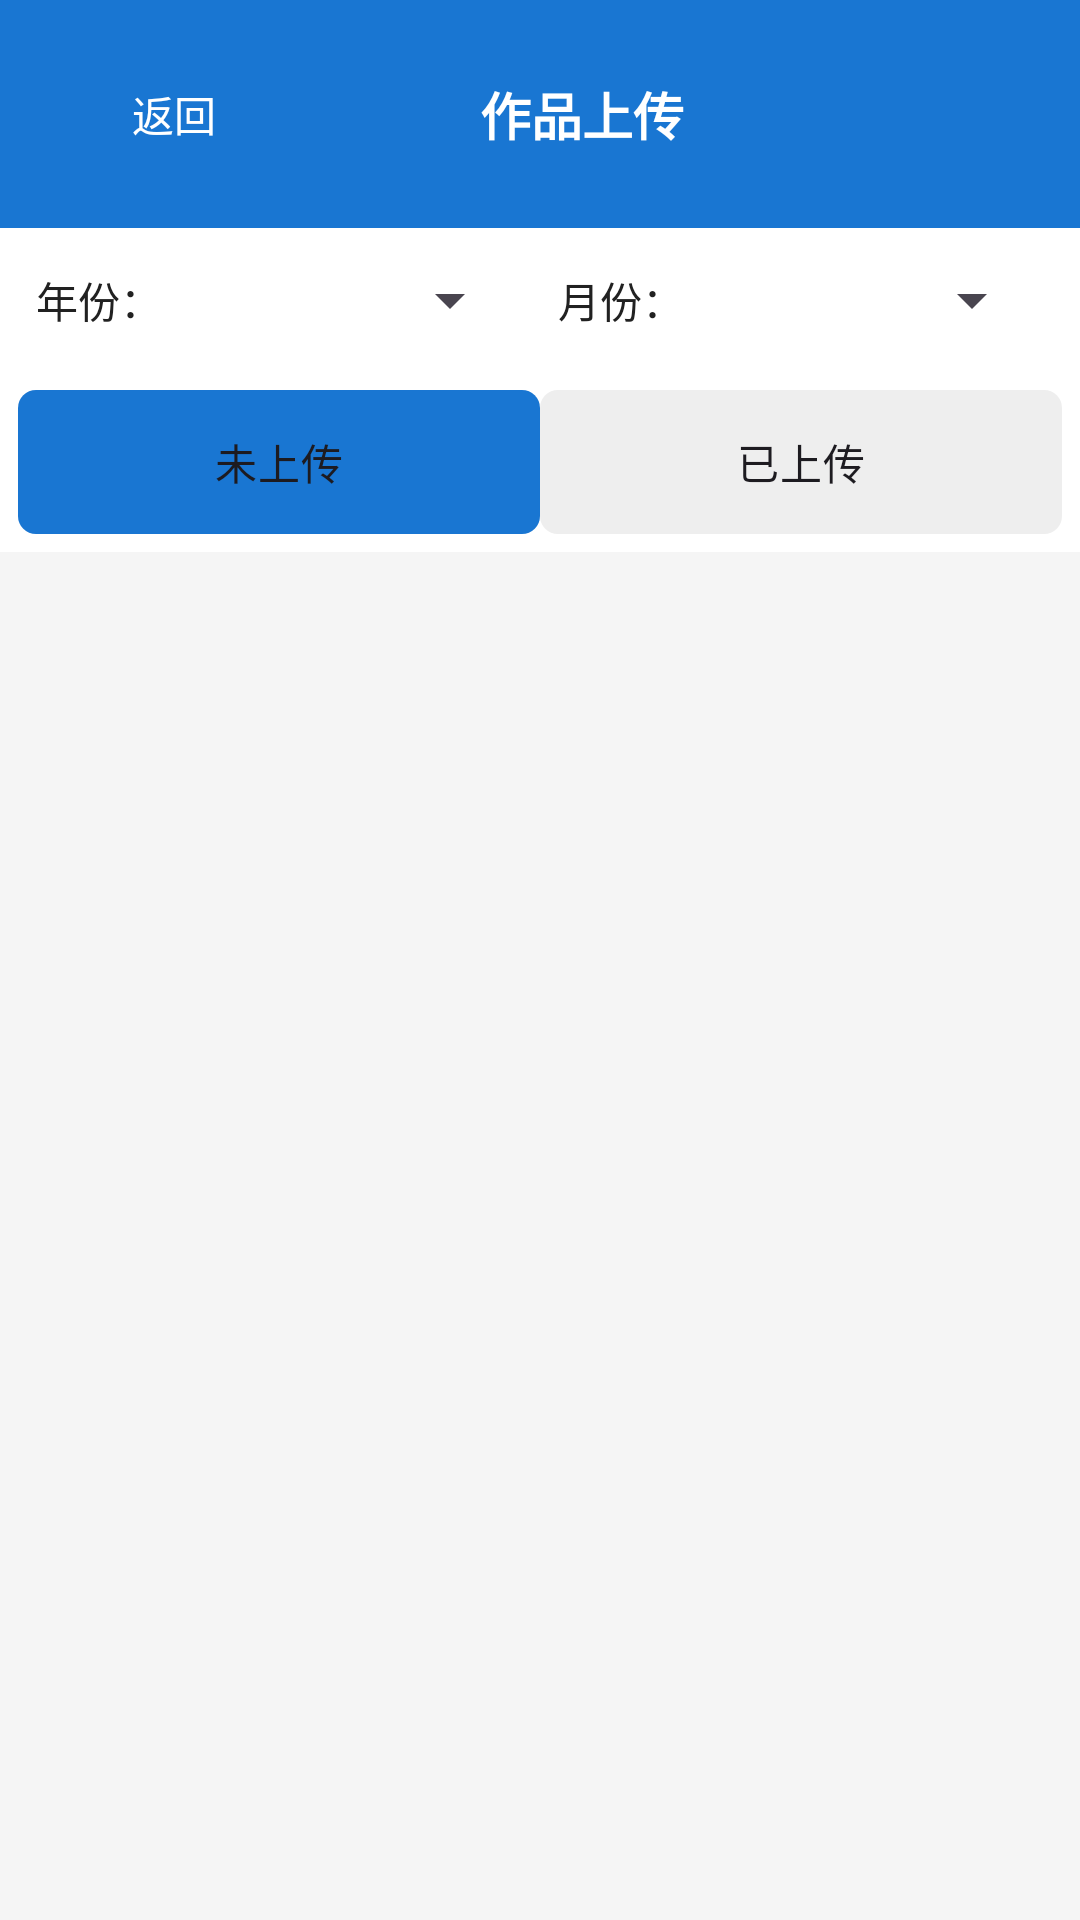

The Android layout XML behind this screen, and the referenced resources:
<!-- AndroidManifest.xml: application theme Theme.TaxGroup -->
<!-- res/layout/activity_work_upload.xml -->
<?xml version="1.0" encoding="utf-8"?>
<LinearLayout xmlns:android="http://schemas.android.com/apk/res/android"
    android:layout_width="match_parent"
    android:layout_height="match_parent"
    android:orientation="vertical"
    android:background="#F5F5F5">

    
    <LinearLayout
        android:layout_width="match_parent"
        android:layout_height="wrap_content"
        android:orientation="horizontal"
        android:background="#1976D2"
        android:padding="14dp"
        android:gravity="center_vertical">

        <Button
            android:id="@+id/btn_back"
            android:layout_width="wrap_content"
            android:layout_height="wrap_content"
            android:text="返回"
            android:textColor="#FFFFFF"
            android:textSize="14sp"
            android:background="@android:color/transparent" />

        <TextView
            android:layout_width="0dp"
            android:layout_height="wrap_content"
            android:layout_weight="1"
            android:gravity="center"
            android:text="作品上传"
            android:textColor="#FFFFFF"
            android:textSize="17sp"
            android:textStyle="bold" />

        <View
            android:layout_width="60dp"
            android:layout_height="1dp" />
    </LinearLayout>

    
    <LinearLayout
        android:layout_width="match_parent"
        android:layout_height="wrap_content"
        android:orientation="horizontal"
        android:background="#FFFFFF"
        android:padding="12dp"
        android:gravity="center_vertical">

        <TextView
            android:layout_width="wrap_content"
            android:layout_height="wrap_content"
            android:text="年份："
            android:textSize="14sp"
            android:textColor="#212121" />

        <Spinner
            android:id="@+id/sp_year"
            android:layout_width="0dp"
            android:layout_height="wrap_content"
            android:layout_weight="1" />

        <TextView
            android:layout_width="wrap_content"
            android:layout_height="wrap_content"
            android:layout_marginStart="12dp"
            android:text="月份："
            android:textSize="14sp"
            android:textColor="#212121" />

        <Spinner
            android:id="@+id/sp_month"
            android:layout_width="0dp"
            android:layout_height="wrap_content"
            android:layout_weight="1" />
    </LinearLayout>

    
    <RadioGroup
        android:id="@+id/rg_status"
        android:layout_width="match_parent"
        android:layout_height="wrap_content"
        android:orientation="horizontal"
        android:background="#FFFFFF"
        android:padding="6dp">

        <RadioButton
            android:id="@+id/rb_unsent"
            android:layout_width="0dp"
            android:layout_height="wrap_content"
            android:layout_weight="1"
            android:text="未上传"
            android:textSize="14sp"
            android:gravity="center"
            android:button="@null"
            android:background="@drawable/bg_tab_indicator"
            android:padding="10dp"
            android:checked="true" />

        <RadioButton
            android:id="@+id/rb_sent"
            android:layout_width="0dp"
            android:layout_height="wrap_content"
            android:layout_weight="1"
            android:text="已上传"
            android:textSize="14sp"
            android:gravity="center"
            android:button="@null"
            android:background="@drawable/bg_tab_indicator"
            android:padding="10dp" />
    </RadioGroup>

    
    <FrameLayout
        android:layout_width="match_parent"
        android:layout_height="0dp"
        android:layout_weight="1">

        <androidx.recyclerview.widget.RecyclerView
            android:id="@+id/rv_works"
            android:layout_width="match_parent"
            android:layout_height="match_parent"
            android:padding="6dp"
            android:clipToPadding="false" />

        <TextView
            android:id="@+id/tv_empty"
            android:layout_width="wrap_content"
            android:layout_height="wrap_content"
            android:layout_gravity="center"
            android:text="暂无数据"
            android:textSize="14sp"
            android:textColor="#999999"
            android:visibility="gone" />

        <ProgressBar
            android:id="@+id/progress"
            android:layout_width="wrap_content"
            android:layout_height="wrap_content"
            android:layout_gravity="center"
            android:visibility="gone" />
    </FrameLayout>
</LinearLayout>
<!-- resources referenced by this layout -->
<resources>
  <!-- drawable bg_tab_indicator (drawable) -->
  <?xml version="1.0" encoding="utf-8"?>
  <selector xmlns:android="http://schemas.android.com/apk/res/android">
      <item android:state_checked="true">
          <shape android:shape="rectangle">
              <solid android:color="#1976D2" />
              <corners android:radius="6dp" />
          </shape>
      </item>
      <item>
          <shape android:shape="rectangle">
              <solid android:color="#EEEEEE" />
              <corners android:radius="6dp" />
          </shape>
      </item>
  </selector>
  <style name="Theme.TaxGroup" parent="Base.Theme.TaxGroup" />
  <style name="Base.Theme.TaxGroup" parent="Theme.Material3.DayNight.NoActionBar">
          
          
      </style>
</resources>
